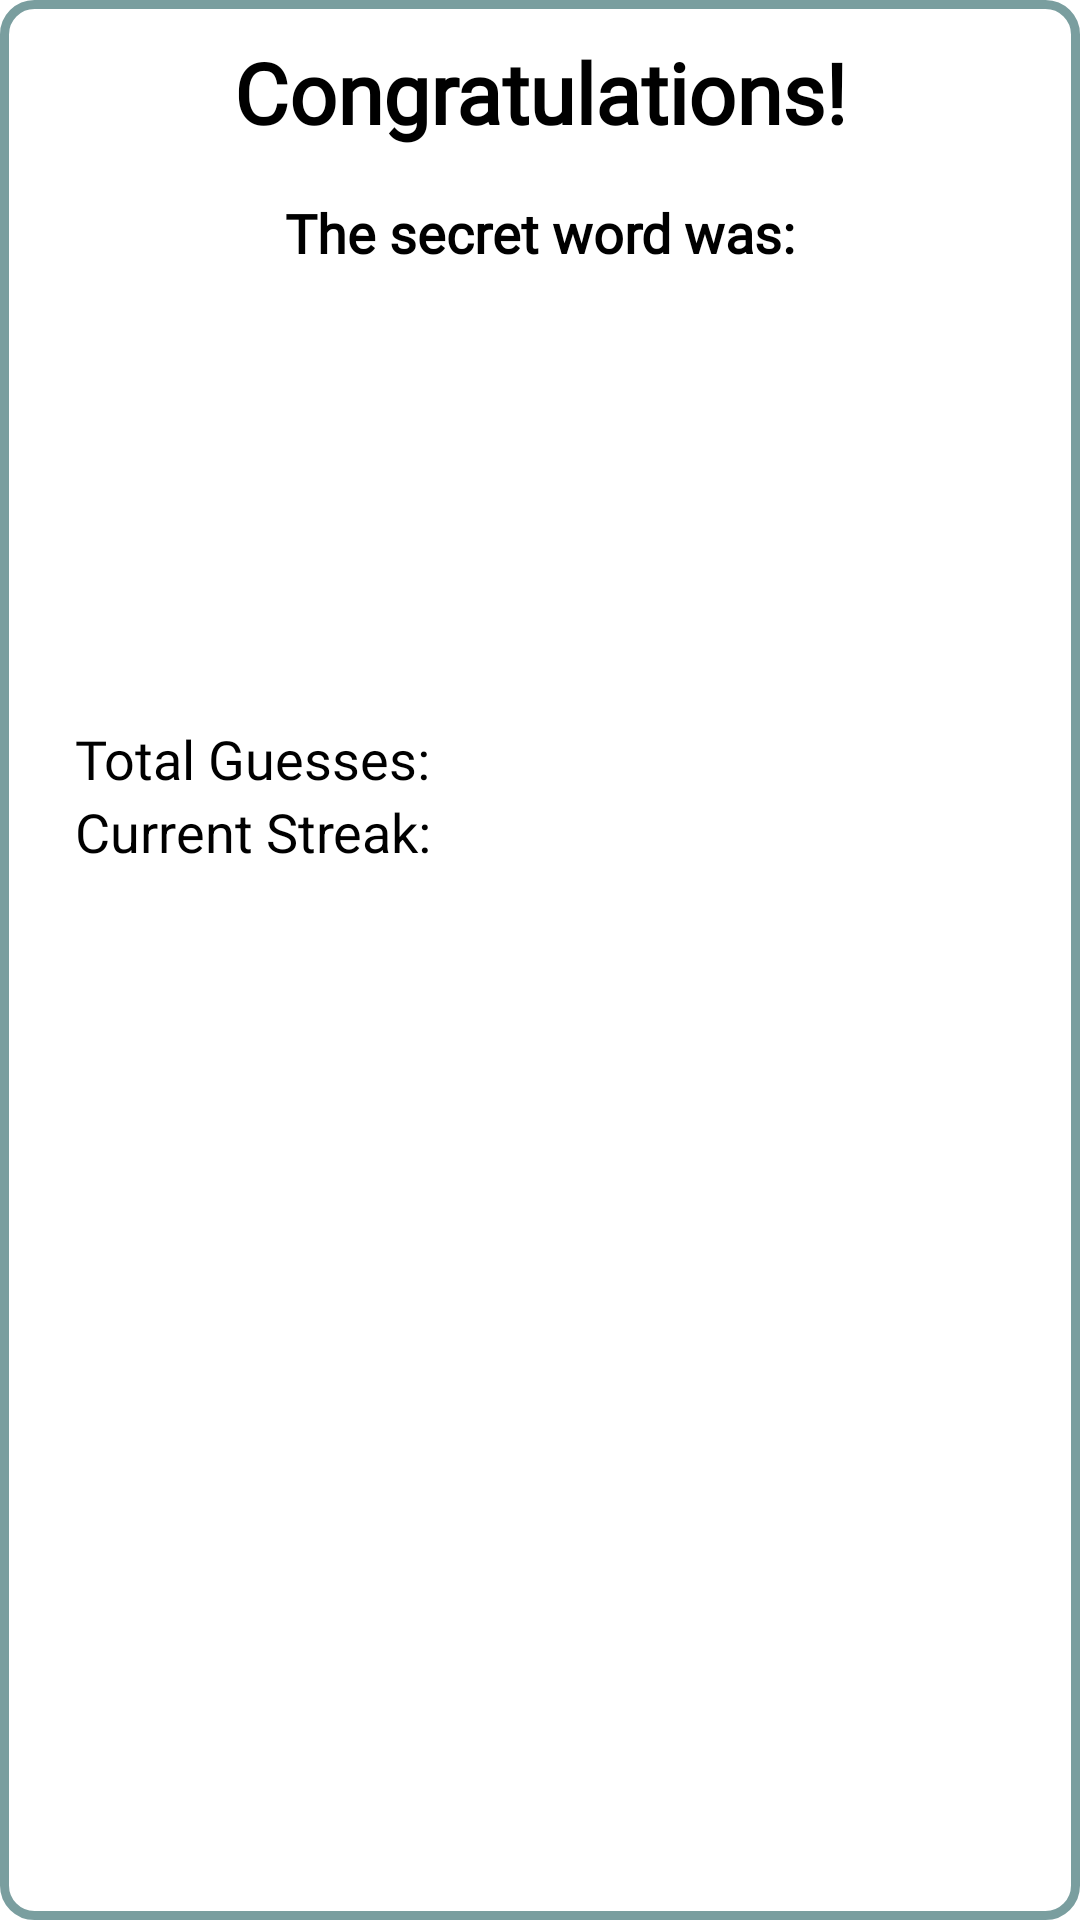

Produce the Android XML layout that renders to this screen, including the resource entries it uses.
<!-- AndroidManifest.xml: application theme Theme.Nyms -->
<!-- res/layout/victory_popup.xml -->
<?xml version="1.0" encoding="utf-8"?>
<RelativeLayout xmlns:app="http://schemas.android.com/apk/res-auto"
    xmlns:tools="http://schemas.android.com/tools"
    xmlns:android="http://schemas.android.com/apk/res/android"
    android:layout_width="wrap_content"
    android:layout_height="450dp"
    android:layout_gravity="center"
    android:background="@drawable/victory_popuop_background">


    <TextView
        android:id="@+id/congratsLabel"
        android:layout_width="wrap_content"
        android:layout_height="wrap_content"
        android:layout_alignParentStart="true"
        android:layout_alignParentEnd="true"
        android:layout_marginStart="16dp"
        android:layout_marginTop="12dp"
        android:layout_marginEnd="16dp"
        android:elevation="15dp"
        android:fontFamily="@font/open_sans"
        android:gravity="center_horizontal"
        android:text="Congratulations!"
        android:textColor="@color/black"
        android:textSize="28dp"
        android:textStyle="bold"
        app:layout_constraintBottom_toBottomOf="parent"
        app:layout_constraintEnd_toEndOf="parent"
        app:layout_constraintStart_toStartOf="parent"
        app:layout_constraintTop_toTopOf="parent"
        app:layout_constraintVertical_bias="0.0" />

    <TextView
        android:id="@+id/textView2"
        android:layout_width="wrap_content"
        android:layout_height="wrap_content"
        android:layout_below="@+id/congratsLabel"
        android:layout_alignParentStart="true"
        android:layout_alignParentEnd="true"
        android:layout_marginStart="32dp"
        android:layout_marginTop="16dp"
        android:layout_marginEnd="32dp"
        android:gravity="center_horizontal"
        android:text="The secret word was:"
        android:textColor="@color/black"
        android:textSize="18dp"
        android:textStyle="bold"
        android:fontFamily="@font/open_sans"
        app:layout_constraintEnd_toEndOf="parent"
        app:layout_constraintStart_toStartOf="parent" />

    <TextView
        android:id="@+id/definition"
        android:layout_width="match_parent"
        android:layout_height="wrap_content"
        android:layout_below="@+id/secretWord_victory"
        android:layout_alignParentStart="true"
        android:layout_alignParentEnd="true"
        android:layout_gravity="center_horizontal"
        android:layout_marginStart="16dp"
        android:layout_marginTop="19dp"
        android:layout_marginEnd="16dp"
        android:textColor="@color/black"
        android:textSize="12dp" />

    <LinearLayout
        android:layout_width="260dp"
        android:layout_height="120dp"
        android:layout_below="@+id/definition"
        android:layout_alignParentStart="true"
        android:layout_alignParentEnd="true"
        android:layout_marginStart="25dp"
        android:layout_marginTop="35dp"
        android:layout_marginEnd="39dp"
        android:orientation="vertical"
        app:layout_constraintVertical_bias="0.0">

        <LinearLayout
            android:layout_width="wrap_content"
            android:layout_height="wrap_content"
            android:orientation="horizontal">

            <TextView
                android:id="@+id/time_taken"
                android:layout_width="wrap_content"
                android:layout_height="wrap_content"
                android:layout_gravity="start"
                android:textColor="@color/black"
                android:textSize="18dp" />

        </LinearLayout>

        <LinearLayout
            android:layout_width="wrap_content"
            android:layout_height="wrap_content"
            android:orientation="horizontal">

            <TextView
                android:id="@+id/numOfGuessesLabel"
                android:layout_width="wrap_content"
                android:layout_height="wrap_content"
                android:layout_gravity="start"
                android:fontFamily="@font/open_sans"
                android:text="Total Guesses: "
                android:textColor="@color/black"
                android:textSize="18dp" />

            <TextView
                android:id="@+id/numOfGuesses_victory"
                android:layout_width="wrap_content"
                android:layout_height="wrap_content"
                android:layout_gravity="start"
                android:textColor="@color/black"
                android:textSize="18dp" />

        </LinearLayout>


        <LinearLayout
            android:layout_width="wrap_content"
            android:layout_height="wrap_content"
            android:orientation="horizontal">

            <TextView
                android:id="@+id/currentStreakLabel"
                android:layout_width="wrap_content"
                android:layout_height="wrap_content"
                android:layout_gravity="start"
                android:text="Current Streak: "
                android:textColor="@color/black"
                android:textSize="18dp" />

            <TextView
                android:id="@+id/currentStreak"
                android:layout_width="wrap_content"
                android:layout_height="wrap_content"
                android:layout_gravity="start"
                android:fontFamily="@font/open_sans"
                android:textColor="@color/black"
                android:textSize="18dp" />


        </LinearLayout>


    </LinearLayout>

    <TextView
        android:id="@+id/secretWord_victory"
        android:layout_width="wrap_content"
        android:layout_height="wrap_content"
        android:layout_below="@+id/textView2"
        android:layout_alignParentStart="true"
        android:layout_alignParentEnd="true"
        android:layout_marginStart="32dp"
        android:layout_marginTop="8dp"
        android:layout_marginEnd="32dp"
        android:fontFamily="@font/open_sans"
        android:gravity="center_horizontal"
        android:text=""
        android:textColor="#09ab0c"
        android:textSize="36sp"
        android:textStyle="bold" />


</RelativeLayout>
<!-- resources referenced by this layout -->
<resources>
  <color name="black">#FF000000</color>
  <!-- drawable victory_popuop_background (drawable) -->
  <?xml version="1.0" encoding="utf-8"?>
  <shape xmlns:android="http://schemas.android.com/apk/res/android">
      <solid android:color="#ffffff"/>
      <stroke android:width="3dp" android:color="@color/purple_500"/>
      <corners android:radius="10dp"/>
  </shape>
  <style name="Theme.Nyms" parent="Theme.MaterialComponents.DayNight.NoActionBar">
          
          <item name="colorPrimary">@color/purple_500</item>
          <item name="colorPrimaryVariant">@color/purple_700</item>
          <item name="colorOnPrimary">@color/white</item>
          
          <item name="colorSecondary">@color/teal_200</item>
          <item name="colorSecondaryVariant">@color/teal_700</item>
          <item name="colorOnSecondary">@color/black</item>
          
          <item name="android:statusBarColor" tools:targetApi="l">?attr/colorPrimaryVariant</item>
          
      </style>
  <color name="purple_500">#7A9E9F</color>
  <color name="purple_700">#7A9E9F</color>
  <color name="white">#FFFFFFFF</color>
  <color name="teal_200">#FF03DAC5</color>
  <color name="teal_700">#7A9E9F</color>
</resources>
